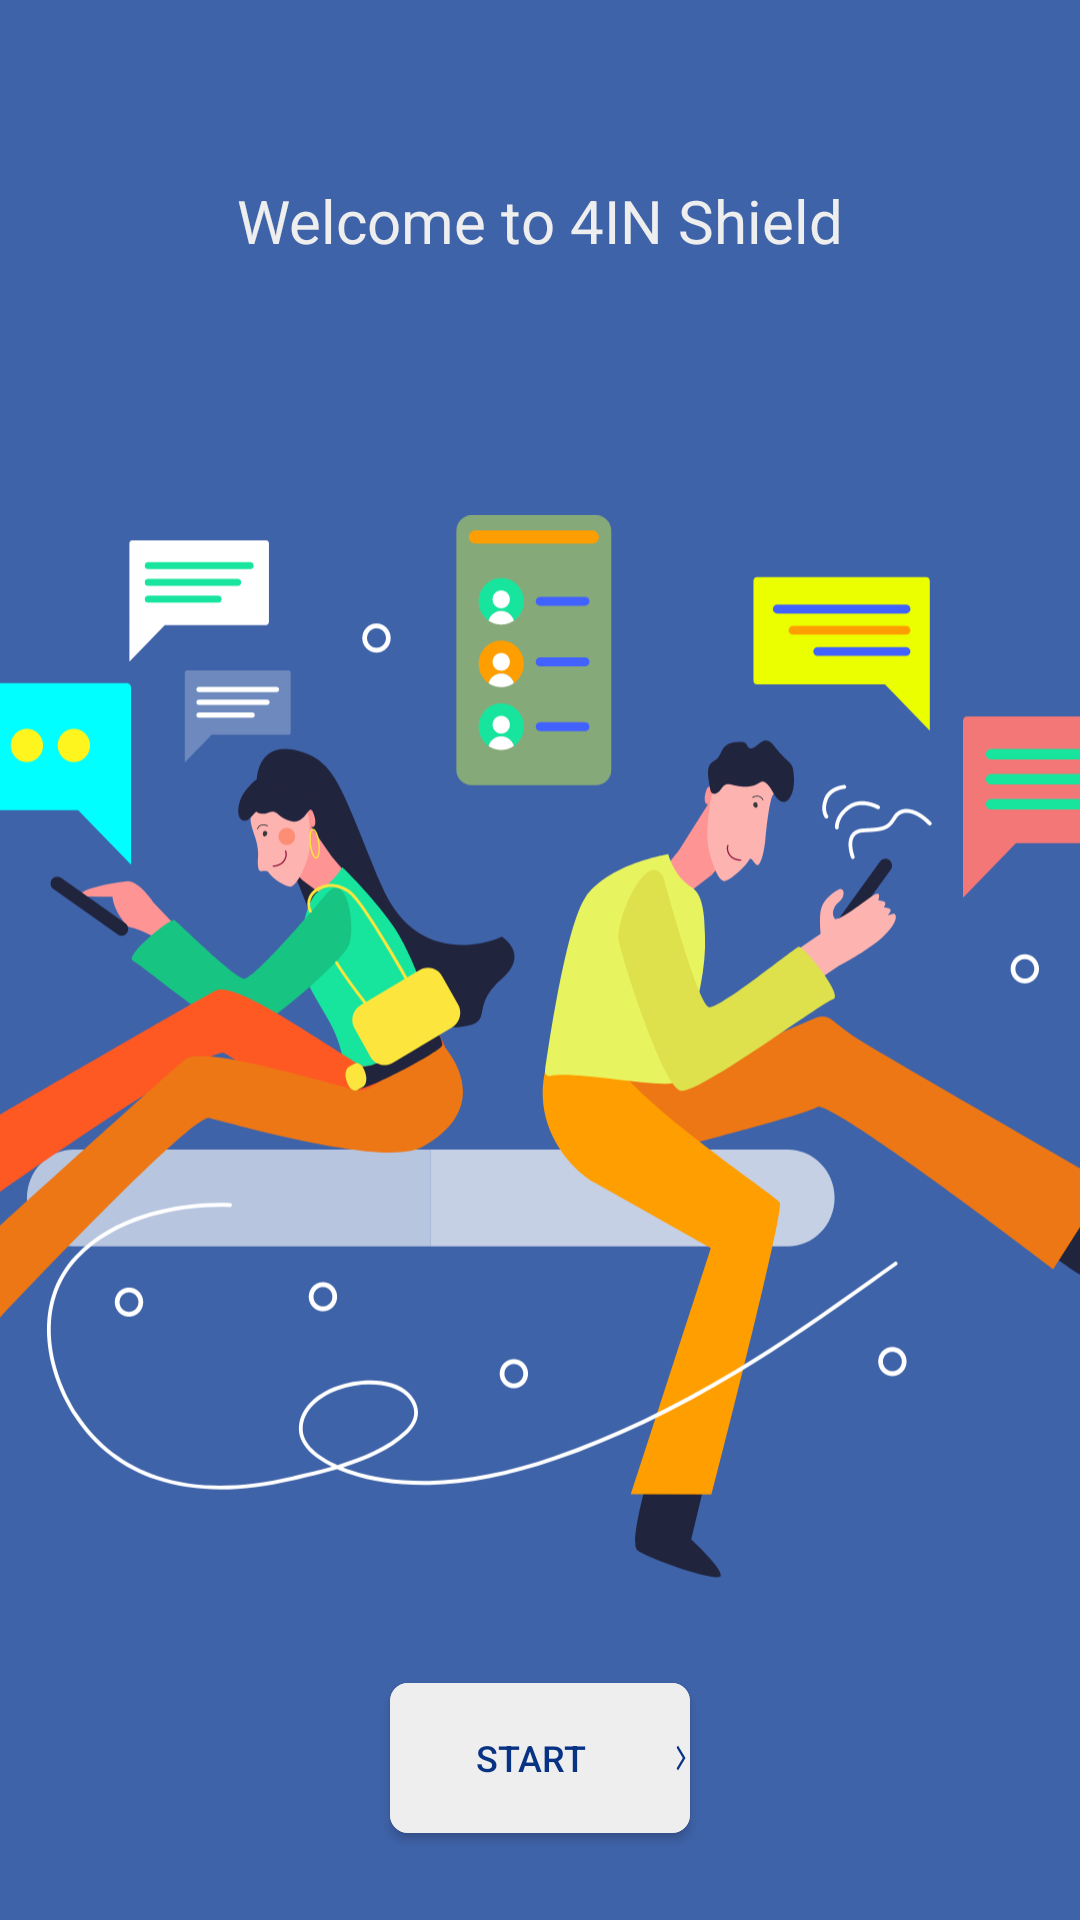

The Android layout XML behind this screen, and the referenced resources:
<!-- AndroidManifest.xml: application theme Theme.4InShield -->
<!-- res/layout/activity_bienvenu.xml -->
<?xml version="1.0" encoding="utf-8"?>
<androidx.constraintlayout.widget.ConstraintLayout xmlns:android="http://schemas.android.com/apk/res/android"
    xmlns:app="http://schemas.android.com/apk/res-auto"
    xmlns:tools="http://schemas.android.com/tools"
    android:layout_width="match_parent"
    android:layout_height="match_parent">

    <TextView
        android:id="@+id/subtitle_bienvue"
        android:layout_width="wrap_content"
        android:layout_height="wrap_content"
        android:text="@string/subtitle_activity_bienvenu"
        android:textSize="20sp"
        android:layout_marginTop="60dp"
        app:layout_constraintStart_toStartOf="parent"
        app:layout_constraintEnd_toEndOf="parent"
        app:layout_constraintTop_toTopOf="parent"/>

    <ImageView

        android:id="@+id/bienvenu_chatting_parents"
        android:layout_width="match_parent"
        android:layout_height="wrap_content"
        android:src="@drawable/ic_chatting_parents"
        android:layout_marginTop="70dp"
        app:layout_constraintTop_toBottomOf="@id/subtitle_bienvue"/>

    <androidx.cardview.widget.CardView
        android:layout_width="100dp"
        android:layout_height="50dp"
        android:layout_marginTop="20dp"
        app:cardCornerRadius="6dp"
        android:elevation="5dp"
        app:layout_constraintStart_toStartOf="parent"
        app:layout_constraintEnd_toEndOf="parent"
        app:layout_constraintTop_toBottomOf="@id/bienvenu_chatting_parents">

        <Button
            android:id="@+id/bienvenu_button_start"
            android:layout_width="100dp"
            android:layout_height="50dp"
            android:background="@color/white"
            android:text="@string/button_start_text_view"
            style="@style/ButtonStyle"
            app:layout_constraintStart_toStartOf="parent"
            app:layout_constraintEnd_toEndOf="parent"
            app:layout_constraintTop_toBottomOf="@id/bienvenu_chatting_parents" />
    </androidx.cardview.widget.CardView>







</androidx.constraintlayout.widget.ConstraintLayout>
<!-- resources referenced by this layout -->
<resources>
  <color name="white">#eeeeee</color>
  <!-- drawable ic_chatting_parents: vector/xml drawable (drawable, 34345 chars, omitted) -->
  <string name="button_start_text_view">Start</string>
  <string name="subtitle_activity_bienvenu">Welcome to 4IN Shield</string>
  <style name="ButtonStyle" parent="Widget.AppCompat.Button">
          <item name="android:background">@color/white</item>
          <item name="android:textColor">@color/blue_dark</item>
          <item name="android:textSize">12sp</item>
          <item name="android:drawableEnd">@drawable/ic_baseline_arrow_forward_ios_24</item>
      </style>
  <style name="Theme.4InShield" parent="Theme.MaterialComponents.Light.DarkActionBar.Bridge">
          <item name="colorPrimary">@color/colorPrimary</item>
          <item name="colorPrimaryDark">@color/colorPrimaryDark</item>
          <item name="colorAccent">@color/colorAccent</item>
          <item name="android:background">@color/colorPrimary</item>
          <item name="android:textColor">@color/colorPrimaryDark</item>
      </style>
  <color name="blue_dark">#083385</color>
  <!-- drawable ic_baseline_arrow_forward_ios_24 (drawable) -->
  <vector android:autoMirrored="true" android:height="10dp"
      android:tint="#083385" android:viewportHeight="24"
      android:viewportWidth="24" android:width="6dp" xmlns:android="http://schemas.android.com/apk/res/android">
      <path android:fillColor="@android:color/white" android:pathData="M6.23,20.23l1.77,1.77l10,-10l-10,-10l-1.77,1.77l8.23,8.23z"/>
  </vector>
  <color name="colorPrimary">#3F63A9</color>
  <color name="colorPrimaryDark">#eeeeee</color>
  <color name="colorAccent">#eeeeee</color>
</resources>
